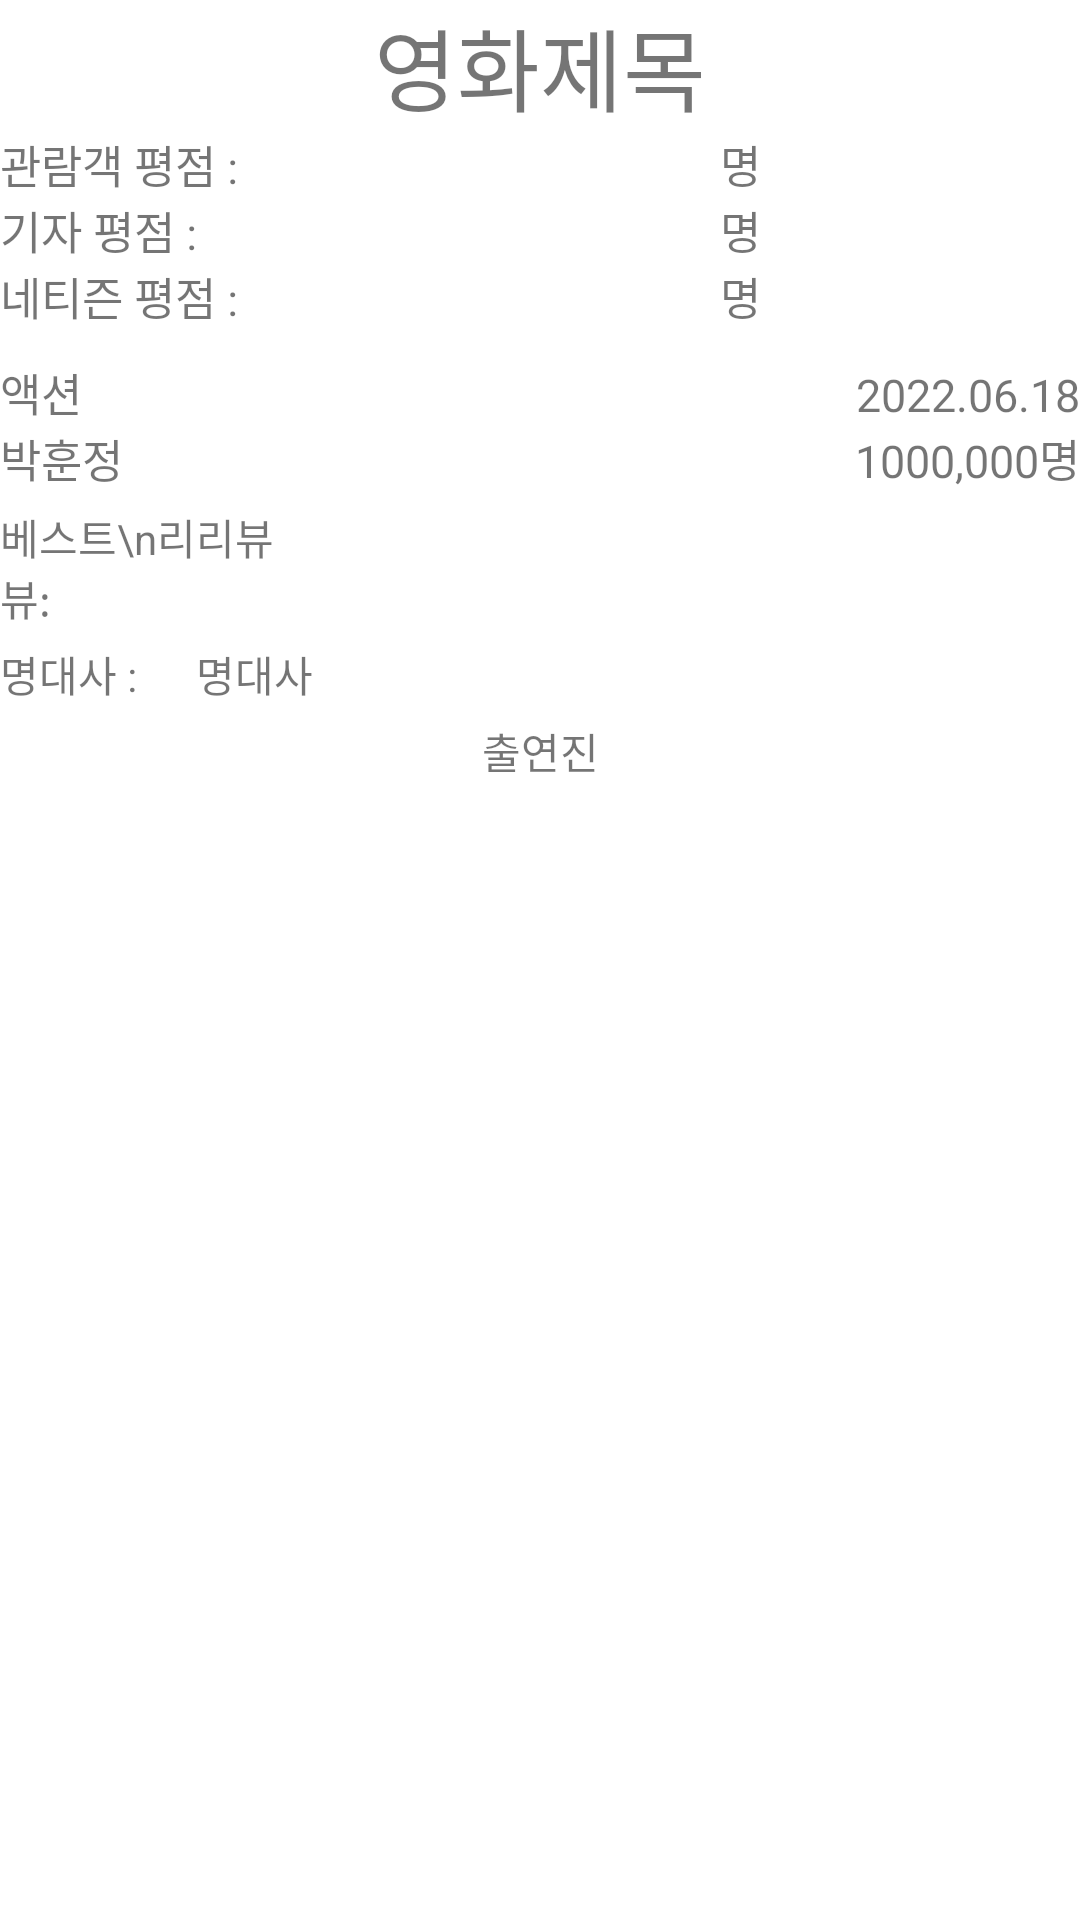

Produce the Android XML layout that renders to this screen, including the resource entries it uses.
<!-- AndroidManifest.xml: application theme Theme.DBAssignment -->
<!-- res/layout/activity_second.xml -->
<?xml version="1.0" encoding="utf-8"?>
<LinearLayout xmlns:android="http://schemas.android.com/apk/res/android"
    xmlns:app="http://schemas.android.com/apk/res-auto"
    xmlns:tools="http://schemas.android.com/tools"
    android:layout_width="match_parent"
    android:layout_height="match_parent"
    android:orientation="vertical"
    tools:context=".SecondActivity">

    <LinearLayout
        android:layout_width="match_parent"
        android:layout_height="wrap_content"
        android:orientation="horizontal">
        <TextView
            android:id="@+id/movieTitle"
            android:layout_width="wrap_content"
            android:layout_height="wrap_content"
            android:layout_weight="1"
            android:textSize="30dp"
            android:gravity="center"
            android:text="영화제목" />
    </LinearLayout>
    <LinearLayout
        android:layout_width="match_parent"
        android:layout_height="wrap_content"
        android:orientation="horizontal">
        <TextView
            android:id="@+id/audienceRate"
            android:layout_width="0dp"
            android:layout_height="wrap_content"
            android:layout_weight="4"
            android:textSize="15dp"
            android:text="관람객 평점 : " />
        <TextView
            android:id="@+id/audienceCount"
            android:layout_width="0dp"
            android:layout_weight="2"
            android:layout_height="wrap_content"
            android:textSize="15dp"
            android:text="명"/>
    </LinearLayout>
    <LinearLayout
        android:layout_width="match_parent"
        android:layout_height="wrap_content"
        android:orientation="horizontal">
        <TextView
            android:id="@+id/jourRate"
            android:layout_width="0dp"
            android:layout_height="wrap_content"
            android:layout_weight="4"
            android:textSize="15dp"
            android:text="기자 평점 : "/>
        <TextView
            android:id="@+id/jourCount"
            android:layout_width="0dp"
            android:layout_weight="2"
            android:layout_height="wrap_content"
            android:textSize="15dp"
            android:text="명"/>
    </LinearLayout>
    <LinearLayout
        android:layout_width="match_parent"
        android:layout_height="wrap_content"
        android:orientation="horizontal">
        <TextView
            android:id="@+id/netizenRate"
            android:layout_width="0dp"
            android:layout_height="wrap_content"
            android:layout_weight="4"
            android:textSize="15dp"
            android:text="네티즌 평점 : "/>
        <TextView
            android:id="@+id/netizenCount"
            android:layout_width="0dp"
            android:layout_weight="2"
            android:layout_height="wrap_content"
            android:textSize="15dp"
            android:text="명"/>
    </LinearLayout>
    <LinearLayout
        android:layout_marginTop="10dp"
        android:layout_width="match_parent"
        android:layout_height="wrap_content"
        android:orientation="horizontal">
        <TextView
            android:id="@+id/genreText"
            android:layout_width="0dp"
            android:layout_height="wrap_content"
            android:layout_weight="1"
            android:textSize="15dp"
            android:text="액션 "/>
        <TextView
            android:id="@+id/countryText"
            android:layout_width="0dp"
            android:layout_weight="1"
            android:layout_height="wrap_content"
            android:gravity="center"
            android:textSize="15dp"/>
        <TextView
            android:gravity="right"
            android:id="@+id/openingDateText"
            android:layout_width="0dp"
            android:layout_weight="1"
            android:layout_height="wrap_content"
            android:textSize="15dp"
            android:text="2022.06.18"/>

    </LinearLayout>
    <LinearLayout

        android:layout_width="match_parent"
        android:layout_height="wrap_content"
        android:orientation="horizontal">
        <TextView
            android:id="@+id/DirectorText"
            android:layout_width="0dp"
            android:layout_weight="1"
            android:layout_height="wrap_content"
            android:textSize="15dp"
            android:text="박훈정"/>
        <TextView
            android:id="@+id/playingTimeText"
            android:layout_width="0dp"
            android:layout_weight="1"
            android:layout_height="wrap_content"
            android:textSize="15dp"
            android:gravity="center"/>
        <TextView
            android:id="@+id/totalAudienceText"
            android:layout_width="0dp"
            android:layout_weight="1"
            android:layout_height="wrap_content"
            android:textSize="15dp"
            android:gravity="right"
            android:text="1000,000명"/>
    </LinearLayout>
    <LinearLayout
        android:layout_width="match_parent"
        android:layout_height="wrap_content"
        android:orientation="horizontal">
        <TextView
            android:layout_marginTop="5dp"
            android:layout_width="0dp"
            android:layout_weight="2"
            android:layout_height="wrap_content"
            android:text="베스트\n리 뷰:"/>
        <TextView
            android:id="@+id/reviewText"
            android:layout_marginTop="5dp"
            android:layout_width="0dp"
            android:layout_weight="9"
            android:layout_height="wrap_content"
            android:text="리뷰"/>
    </LinearLayout>

    <LinearLayout
        android:layout_width="match_parent"
        android:layout_height="wrap_content"
        android:orientation="horizontal">
        <TextView
            android:layout_marginTop="5dp"
            android:layout_width="0dp"
            android:layout_weight="2"
            android:layout_height="wrap_content"
            android:text="명대사 :"/>
        <TextView
            android:id="@+id/lineText"
            android:layout_marginTop="5dp"
            android:layout_width="0dp"
            android:layout_weight="9"
            android:layout_height="wrap_content"
            android:text="명대사"/>

    </LinearLayout>
    <LinearLayout
        android:layout_width="match_parent"
        android:layout_height="wrap_content"
        android:orientation="horizontal">
        <TextView
            android:layout_marginTop="5dp"
            android:layout_width="match_parent"
            android:layout_height="wrap_content"
            android:gravity="center"
            android:text="출연진"/>
    </LinearLayout>

    <androidx.recyclerview.widget.RecyclerView
        android:id="@+id/secondRecyclerView"
        android:layout_width="match_parent"
        android:layout_height="match_parent" />


</LinearLayout>
<!-- resources referenced by this layout -->
<resources>
  <style name="Theme.DBAssignment" parent="Theme.MaterialComponents.DayNight.DarkActionBar">
          
          <item name="colorPrimary">@color/purple_500</item>
          <item name="colorPrimaryVariant">@color/purple_700</item>
          <item name="colorOnPrimary">@color/white</item>
          
          <item name="colorSecondary">@color/teal_200</item>
          <item name="colorSecondaryVariant">@color/teal_700</item>
          <item name="colorOnSecondary">@color/black</item>
          
          <item name="android:statusBarColor" tools:targetApi="l">?attr/colorPrimaryVariant</item>
          
      </style>
  <!-- not gathered from this repository: default colours our renderer supplied (Android Studio template values) -->
  <color name="purple_500">#FF6200EE</color>
  <color name="purple_700">#FF3700B3</color>
  <color name="teal_200">#FF03DAC5</color>
  <color name="teal_700">#FF018786</color>
  <color name="black">#FF000000</color>
  <color name="white">#FFFFFFFF</color>
</resources>
